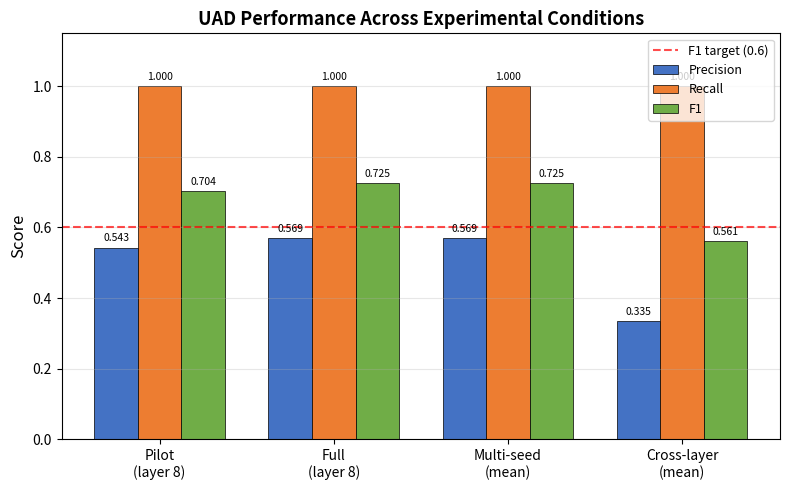

Recreate this plot in Python. (Note: this script raises an exception after producing the figure.)
#!/usr/bin/env python3
"""Generate Figure 2: UAD Performance Summary - grouped bar chart."""

import matplotlib.pyplot as plt
import numpy as np

# Data from experiments
conditions = ['Pilot\n(layer 8)', 'Full\n(layer 8)', 'Multi-seed\n(mean)', 'Cross-layer\n(mean)']
precision = [0.543, 0.569, 0.569, 0.335]  # cross-layer: avg of 0.276, 0.543, 0.377
recall = [1.0, 1.0, 1.0, 1.0]
f1 = [0.704, 0.725, 0.725, 0.561]

x = np.arange(len(conditions))
width = 0.25

fig, ax = plt.subplots(figsize=(8, 5))

bars1 = ax.bar(x - width, precision, width, label='Precision', color='#4472C4', edgecolor='black', linewidth=0.5)
bars2 = ax.bar(x, recall, width, label='Recall', color='#ED7D31', edgecolor='black', linewidth=0.5)
bars3 = ax.bar(x + width, f1, width, label='F1', color='#70AD47', edgecolor='black', linewidth=0.5)

# Target threshold line
ax.axhline(y=0.6, color='red', linestyle='--', linewidth=1.5, alpha=0.7, label='F1 target (0.6)')

ax.set_ylabel('Score', fontsize=12)
ax.set_title('UAD Performance Across Experimental Conditions', fontsize=13, fontweight='bold')
ax.set_xticks(x)
ax.set_xticklabels(conditions, fontsize=10)
ax.set_ylim(0, 1.15)
ax.legend(loc='upper right', fontsize=9)
ax.grid(axis='y', alpha=0.3)

# Add value labels on bars
def add_labels(bars):
    for bar in bars:
        height = bar.get_height()
        ax.annotate(f'{height:.3f}',
                    xy=(bar.get_x() + bar.get_width() / 2, height),
                    xytext=(0, 3),
                    textcoords="offset points",
                    ha='center', va='bottom', fontsize=7.5)

add_labels(bars1)
add_labels(bars2)
add_labels(bars3)

plt.tight_layout()
plt.savefig('/home/qhxie/AutoResearch-SibylSystem/workspaces/ablation-mem-negative/writing/figures/fig2.pdf', dpi=300, bbox_inches='tight')
plt.savefig('/home/qhxie/AutoResearch-SibylSystem/workspaces/ablation-mem-negative/writing/figures/fig2.png', dpi=300, bbox_inches='tight')
print("Figure 2 saved.")
